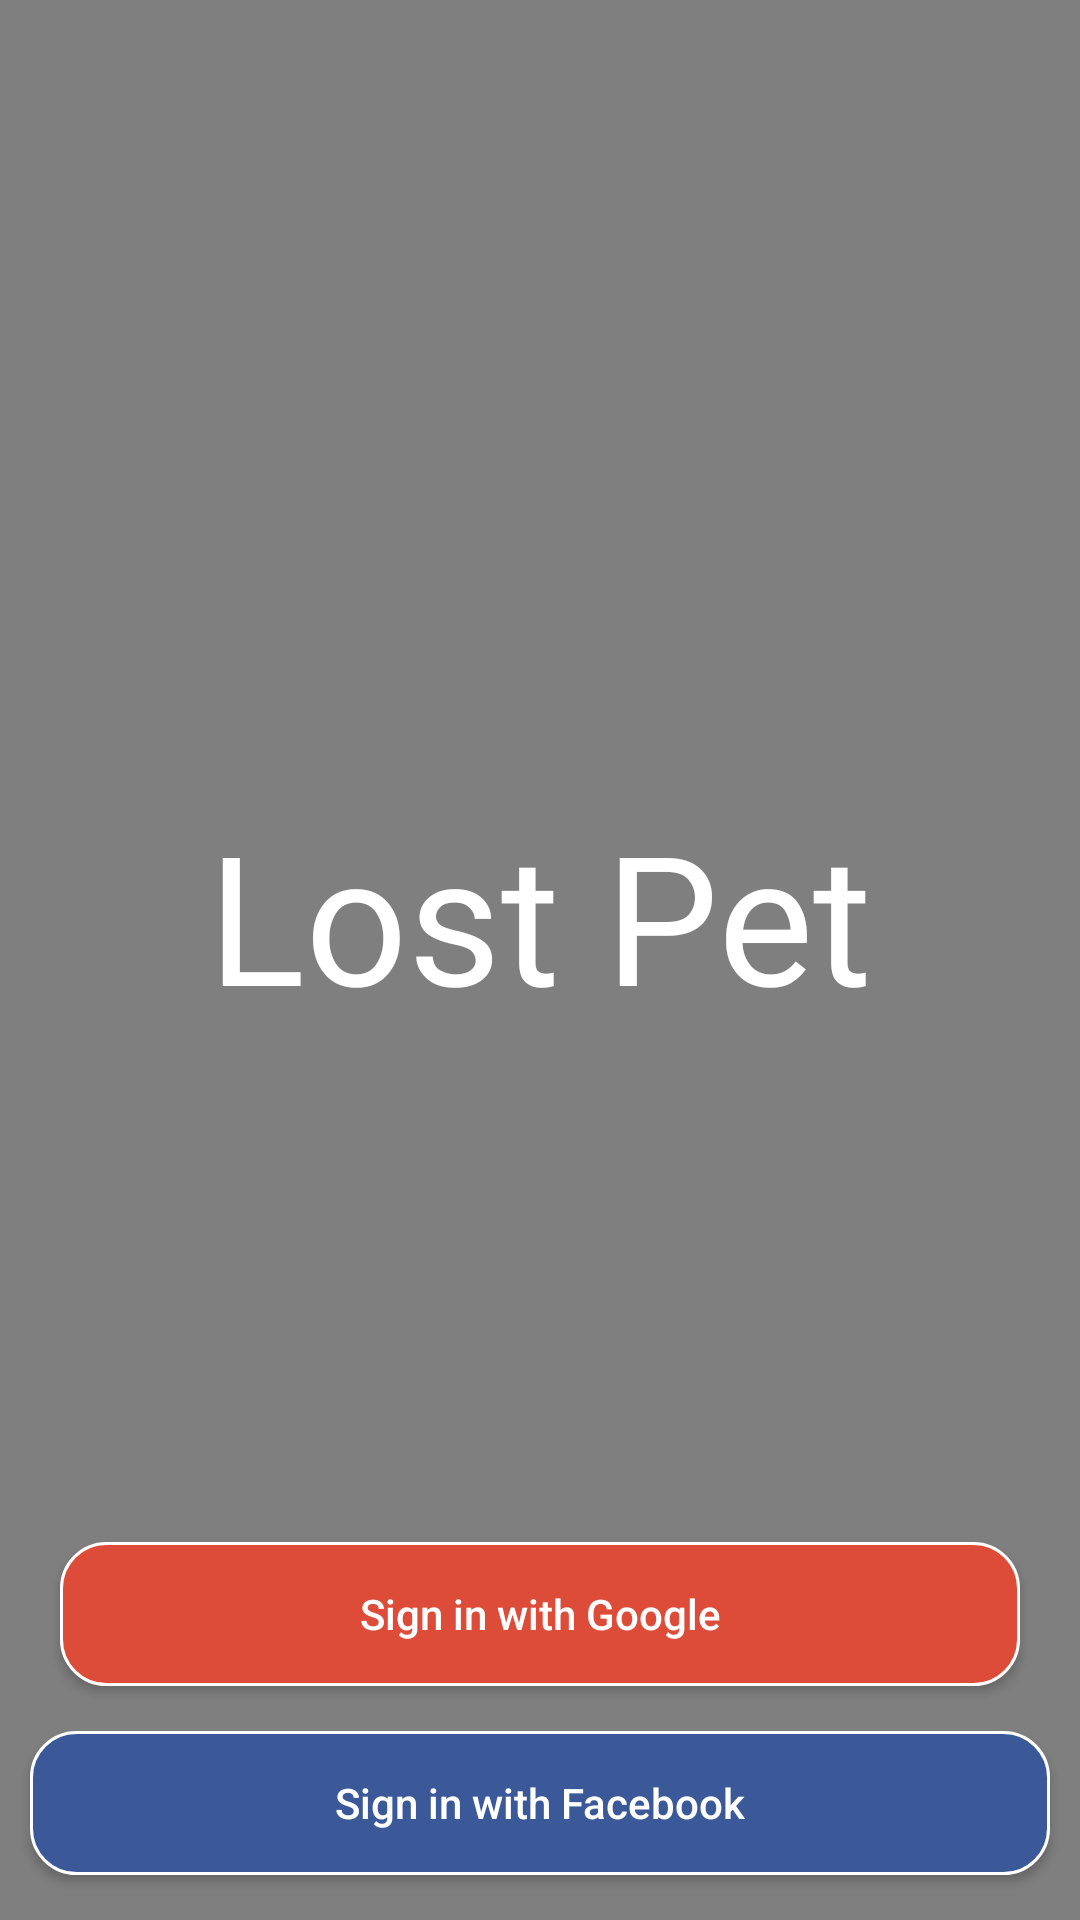

Here is an Android app screen rendered from its layout file. Give the layout XML and the strings, colors and styles it references.
<!-- AndroidManifest.xml: application theme AppTheme -->
<!-- res/layout/fragment_login.xml -->
<?xml version="1.0" encoding="utf-8"?>
<androidx.constraintlayout.widget.ConstraintLayout xmlns:android="http://schemas.android.com/apk/res/android"
    xmlns:app="http://schemas.android.com/apk/res-auto"
    xmlns:tools="http://schemas.android.com/tools"
    android:id="@+id/login_constraint_layout"
    android:layout_width="match_parent"
    android:layout_height="match_parent"
    tools:context=".fragment.LoginFragment">

    <VideoView
        android:id="@+id/cat_view"
        android:layout_width="match_parent"
        android:layout_height="match_parent"
        app:layout_constraintBottom_toBottomOf="parent"
        app:layout_constraintEnd_toEndOf="parent"
        app:layout_constraintStart_toStartOf="parent"
        app:layout_constraintTop_toTopOf="parent" />

    <TextView
        android:id="@+id/login_title"
        android:layout_width="wrap_content"
        android:layout_height="wrap_content"
        android:layout_marginBottom="30dp"
        android:fontFamily="@font/gitchgitch"
        android:text="Lost Pet"
        android:textColor="@color/white"
        android:textSize="60sp"
        app:layout_constraintBottom_toBottomOf="parent"
        app:layout_constraintEnd_toEndOf="parent"
        app:layout_constraintStart_toStartOf="parent"
        app:layout_constraintTop_toTopOf="parent" />

    <Button
        android:id="@+id/google_login"
        android:layout_width="match_parent"
        android:layout_height="wrap_content"
        android:layout_marginStart="20dp"
        android:layout_marginEnd="20dp"
        android:layout_marginBottom="15dp"
        android:background="@drawable/google_button"
        android:text="@string/sign_in_with_google"
        android:textAllCaps="false"
        android:textColor="@color/white"
        app:layout_constraintBottom_toTopOf="@id/facebook_login"
        app:layout_constraintEnd_toEndOf="parent"
        app:layout_constraintStart_toStartOf="parent" />

    <Button
        android:id="@+id/facebook_login"
        android:layout_width="match_parent"
        android:layout_height="wrap_content"
        android:layout_marginStart="10dp"
        android:layout_marginEnd="10dp"
        android:layout_marginBottom="15dp"
        android:background="@drawable/facebook_button"
        android:text="@string/sign_in_with_facebook"
        android:textAllCaps="false"
        android:textColor="@color/white"
        app:layout_constraintBottom_toBottomOf="parent"
        app:layout_constraintEnd_toEndOf="parent"
        app:layout_constraintStart_toStartOf="parent" />


</androidx.constraintlayout.widget.ConstraintLayout>
<!-- resources referenced by this layout -->
<resources>
  <color name="white">#FFFF</color>
  <!-- drawable facebook_button (drawable) -->
  <?xml version="1.0" encoding="utf-8"?>
  <shape xmlns:android="http://schemas.android.com/apk/res/android">
  
      <stroke
          android:width="1dp"
          android:color="@color/white"/>
  
      <solid android:color="@color/blue_facebook"/>
  
      <corners android:radius="15dp"/>
  
  </shape>
  <!-- drawable google_button (drawable) -->
  <?xml version="1.0" encoding="utf-8"?>
  <shape xmlns:android="http://schemas.android.com/apk/res/android">
  
      <stroke
          android:width="1dp"
          android:color="@color/white"/>
  
      <solid android:color="@color/red_google"/>
  
      <corners android:radius="15dp"/>
  
  </shape>
  <string name="sign_in_with_facebook">Sign in with Facebook</string>
  <string name="sign_in_with_google">Sign in with Google</string>
  <style name="AppTheme" parent="Theme.MaterialComponents.Light.NoActionBar.Bridge">
          
          <item name="colorPrimary">@color/vertdeau</item>
          <item name="colorPrimaryDark">#5DB57E</item>
          <item name="colorAccent">@color/silver_grey</item>
          <item name="windowActionBar">false</item>
          <item name="colorControlActivated">@color/vertdeau</item>
          <item name="android:datePickerStyle">@style/MyDatePickerStyle</item>
          <item name="android:buttonBarPositiveButtonStyle">@style/DatePickerButtonStyle</item>
          <item name="android:buttonBarNegativeButtonStyle">@style/DatePickerButtonStyle</item>
      </style>
  <color name="blue_facebook">#3b5998 </color>
  <color name="red_google">#dd4b39</color>
  <color name="vertdeau">#A2CFA0</color>
  <color name="silver_grey">#F4F4F4</color>
  <style name="MyDatePickerStyle" parent="@android:style/Widget.Material.Light.DatePicker">
          <item name="android:headerBackground">@color/vertdeau</item>
          <item name="android:calendarTextColor">@color/white</item>
          <item name="android:dayOfWeekBackground">@color/black</item>
          <item name="android:yearListSelectorColor">@color/black</item>
          <item name="android:datePickerMode">calendar</item>
          <item name="android:minDate">01/01/2000</item>
      </style>
  <style name="DatePickerButtonStyle" parent="Base.Widget.AppCompat.Button">
          <item name="android:textColor">@color/vertdeau</item>
          <item name="android:backgroundTint">@color/white</item>
      </style>
  <color name="black">#000000</color>
</resources>
